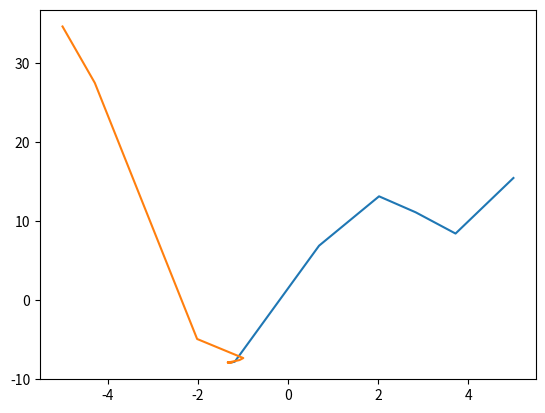

Here is the Python script that generated this plot:
import numpy as np
from numpy import abs
import matplotlib.pyplot as plt


def Fx(x):
    return x**2 + 10 * np.sin(x)


def g(gamma, eta, vt, x):
    x = x - vt

    vt = gamma * vt + eta * (2 * x + 10 * np.cos(x))
    return vt


def Solution(N: int, eps, gamma, eta):

    x1 = [5]
    x2 = [-5]

    it = 0
    vt1 = 0
    vt2 = 0
    for i in range(0, N):
        vt1 = g(gamma, eta, vt1, x1[i])
        vt2 = g(gamma, eta, vt2, x2[i])
        x1.append(float(x1[i] - vt1))
        x2.append(float(x2[i] - vt2))

        if abs(x1[i] - x1[i - 1]) <= eps:
            it = i

            break
    return x1, x2


def main():
    N = 10000
    eps = 1e-5
    gamma = 0.9
    eta = 0.1
    x1, x2 = Solution(N, eps, gamma, eta)
    Farr1 = []
    Farr2 = []

    print((x2))
    for i in range(len(x1)):
        Farr1.append(Fx(x1[i]))
        Farr2.append(Fx(x2[i]))

    plt.plot(x1, Farr1)
    plt.plot(x2, Farr2)
    plt.show()


if __name__ == "__main__":
    main()
